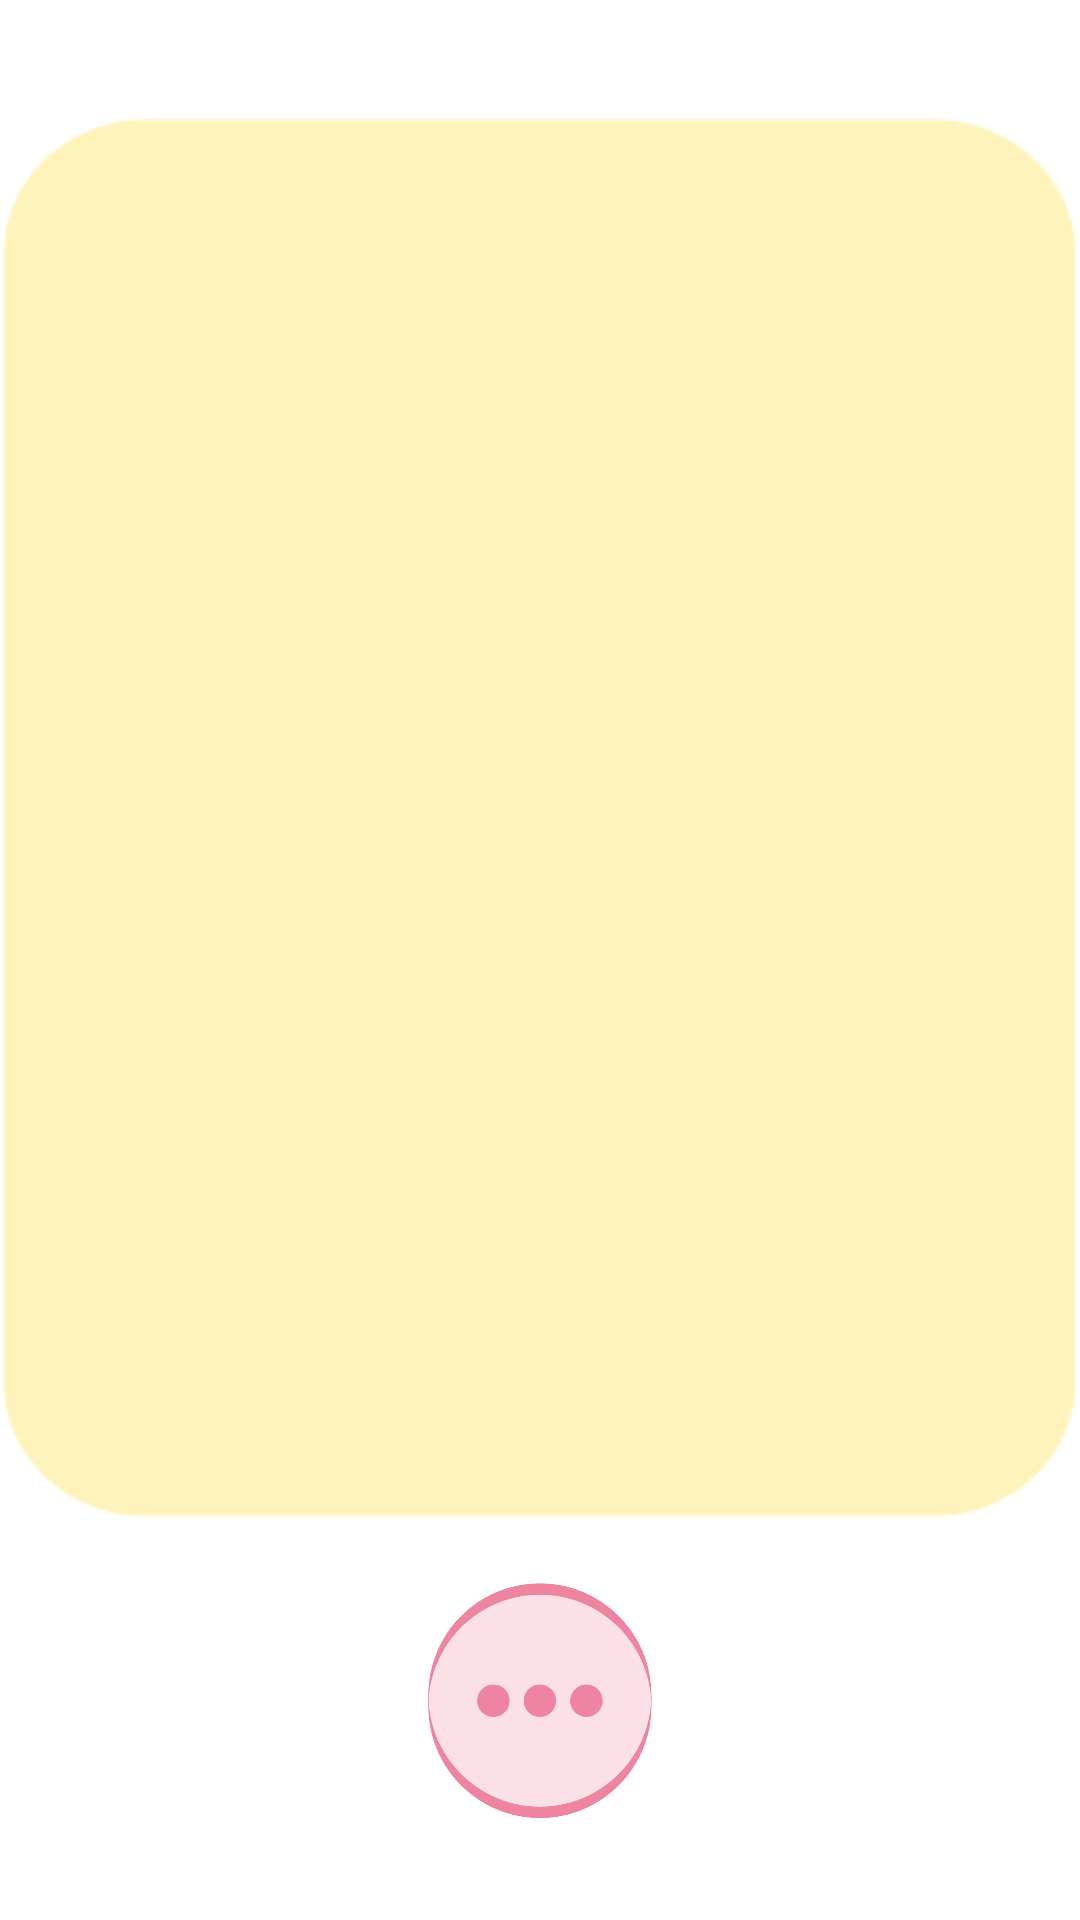

Android layout source for this screen:
<!-- AndroidManifest.xml: application theme Theme.AntiStress -->
<!-- res/layout/activity_detailed_text.xml -->
<?xml version="1.0" encoding="utf-8"?>
<androidx.constraintlayout.widget.ConstraintLayout xmlns:android="http://schemas.android.com/apk/res/android"
    xmlns:app="http://schemas.android.com/apk/res-auto"
    xmlns:tools="http://schemas.android.com/tools"
    android:layout_width="match_parent"
    android:layout_height="match_parent"
    android:background="@drawable/texts_background"
    tools:context=".DetailedTextActivity">

    <ImageView
        android:id="@+id/closeText"
        android:layout_width="80dp"
        android:layout_height="80dp"
        android:background="@drawable/texts_back"
        android:onClick="closeDetailedText"
        app:layout_constraintBottom_toBottomOf="parent"
        app:layout_constraintEnd_toEndOf="parent"
        app:layout_constraintStart_toStartOf="parent"
        app:layout_constraintTop_toTopOf="parent"
        app:layout_constraintVertical_bias="0.94"
        tools:ignore="SpeakableTextPresentCheck" />

    <ScrollView
        android:layout_width="360dp"
        android:layout_height="470dp"
        android:background="@drawable/detailed_text_background"
        android:padding="30dp"
        app:layout_constraintBottom_toTopOf="@+id/closeText"
        app:layout_constraintEnd_toEndOf="parent"
        app:layout_constraintStart_toStartOf="parent"
        app:layout_constraintTop_toTopOf="parent"
        app:layout_constraintVertical_bias="0.67"
        tools:ignore="SpeakableTextPresentCheck" >

        <LinearLayout
            android:layout_width="match_parent"
            android:layout_height="wrap_content"
            android:orientation="vertical" >

            <TextView
                android:id="@+id/detailedTextView"
                android:layout_width="match_parent"
                android:layout_height="wrap_content"
                android:fontFamily="@font/palatinolinotype_italic"
                android:textSize="20sp" />
        </LinearLayout>
    </ScrollView>

</androidx.constraintlayout.widget.ConstraintLayout>
<!-- resources referenced by this layout -->
<resources>
  <!-- drawable detailed_text_background: png bitmap (drawable, 2134 bytes) -->
  <!-- drawable texts_back: png bitmap (drawable, 16309 bytes) -->
  <style name="Theme.AntiStress" parent="Theme.MaterialComponents.DayNight.DarkActionBar">
          
          <item name="colorPrimary">@color/purple_500</item>
          <item name="colorPrimaryVariant">@color/purple_700</item>
          <item name="colorOnPrimary">@color/white</item>
          
          <item name="colorSecondary">@color/teal_200</item>
          <item name="colorSecondaryVariant">@color/teal_700</item>
          <item name="colorOnSecondary">@color/black</item>
          
          <item name="android:statusBarColor" tools:targetApi="l">?attr/colorPrimaryVariant</item>
          
      </style>
  <color name="purple_500">#FF6200EE</color>
  <color name="purple_700">#FF3700B3</color>
  <color name="white">#FFFFFFFF</color>
  <color name="teal_200">#FF03DAC5</color>
  <color name="teal_700">#FF018786</color>
  <color name="black">#FF000000</color>
</resources>
